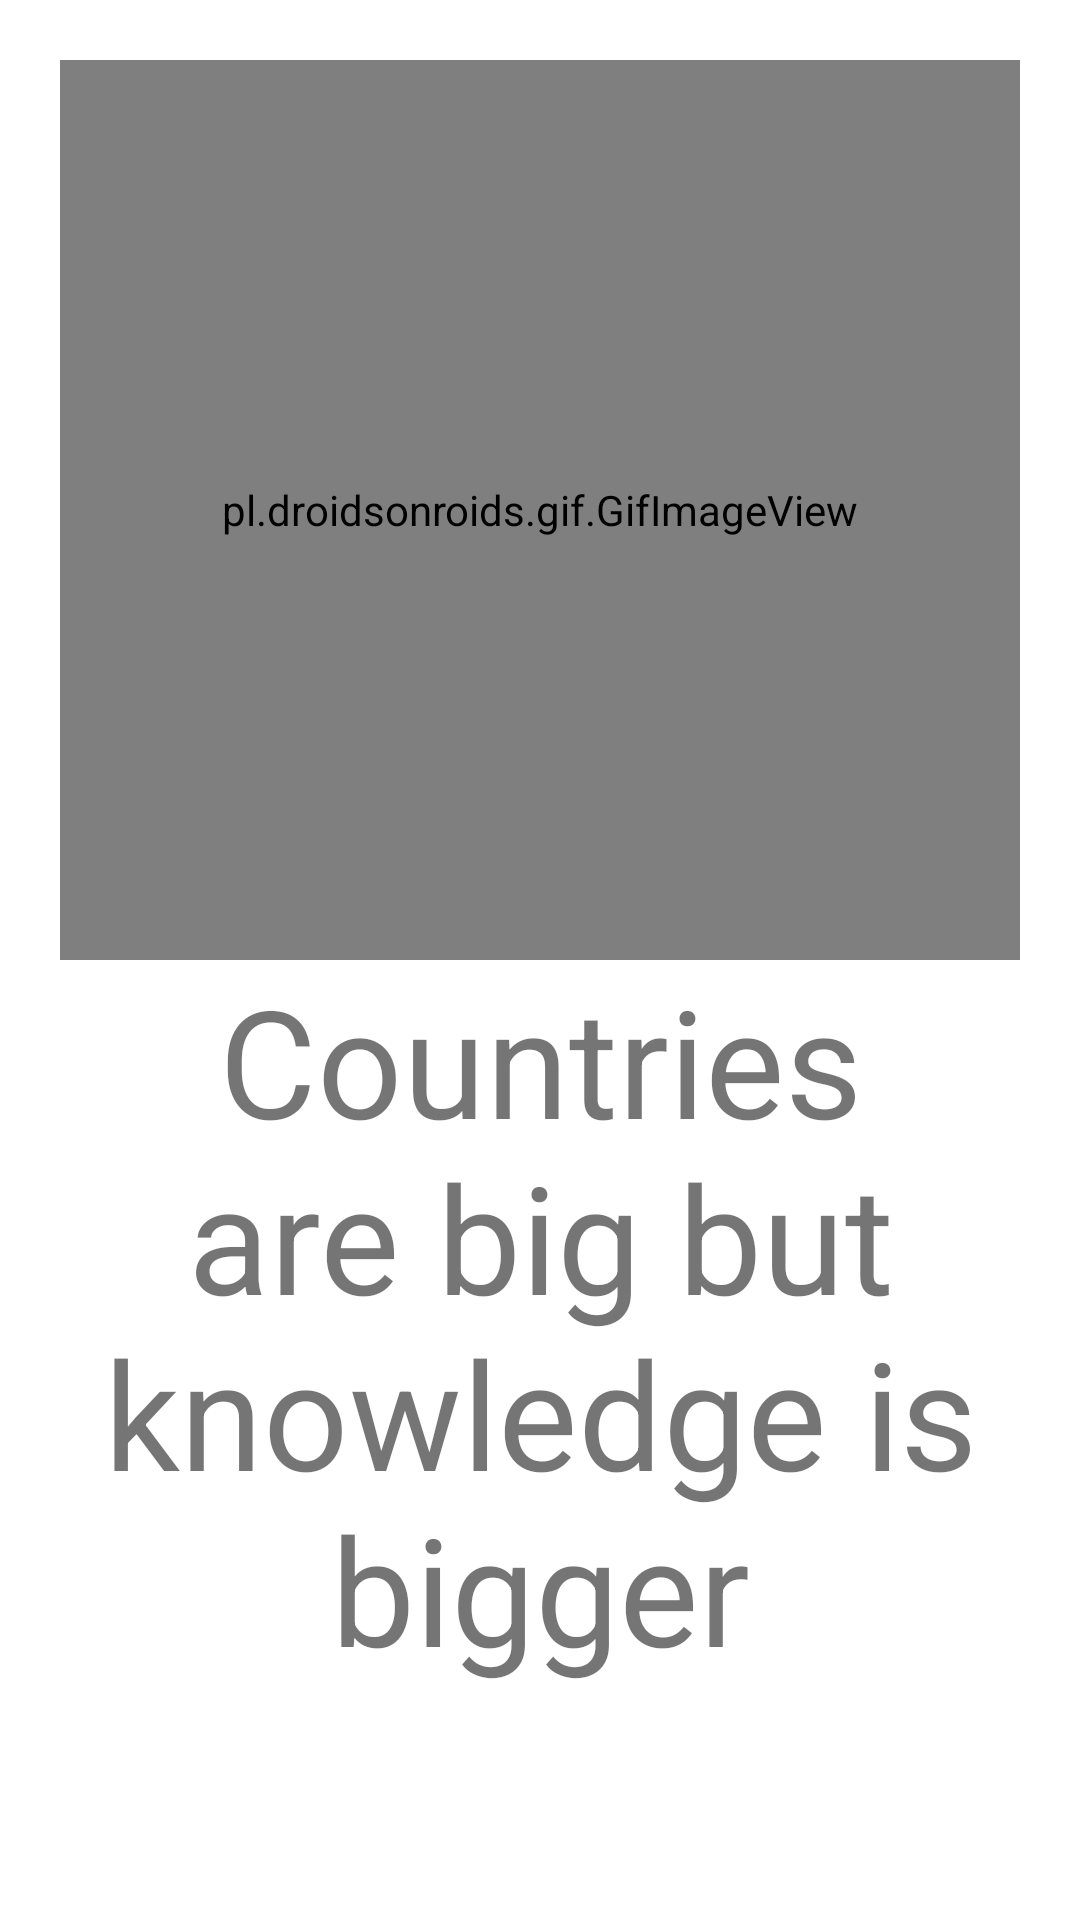

Layout XML and referenced resources for this Android screen:
<!-- AndroidManifest.xml: application theme Theme.CountryInfo -->
<!-- res/layout/fragment_about.xml -->
<?xml version="1.0" encoding="utf-8"?>
<LinearLayout xmlns:android="http://schemas.android.com/apk/res/android"
    xmlns:tools="http://schemas.android.com/tools"
    android:orientation="vertical"
    android:padding="@dimen/paddingMain"
    android:layout_width="match_parent"
    android:layout_height="match_parent"
    tools:context=".AboutFragment">

    <pl.droidsonroids.gif.GifImageView
        android:src="@drawable/spin"
        android:layout_width="match_parent"
        android:layout_height="0dp"
        android:layout_weight="1" />

    <TextView
        android:text="@string/countries_are_big_but_knowledge_is_bigger"
        android:textSize="@dimen/textSizeAbout"
        android:gravity="top|center"
        android:layout_width="match_parent"
        android:layout_height="0dp"
        android:layout_weight="1" />

</LinearLayout>
<!-- resources referenced by this layout -->
<resources>
  <dimen name="paddingMain">20dp</dimen>
  <dimen name="textSizeAbout">50sp</dimen>
  <string name="countries_are_big_but_knowledge_is_bigger">Countries are big but knowledge is bigger</string>
  <style name="Theme.CountryInfo" parent="Theme.MaterialComponents.DayNight.DarkActionBar">
          
          <item name="colorPrimary">@color/black</item>
          <item name="colorPrimaryVariant">@color/black</item>
          <item name="colorOnPrimary">@color/black</item>
          
          <item name="colorSecondary">@color/teal_200</item>
          <item name="colorSecondaryVariant">@color/teal_700</item>
          <item name="colorOnSecondary">@color/black</item>
          
          <item name="android:statusBarColor" tools:targetApi="l">?attr/colorPrimaryVariant</item>
          
      </style>
  <!-- not gathered from this repository: default colours our renderer supplied (Android Studio template values) -->
  <color name="teal_200">#FF03DAC5</color>
  <color name="teal_700">#FF018786</color>
  <color name="black">#FF000000</color>
</resources>
